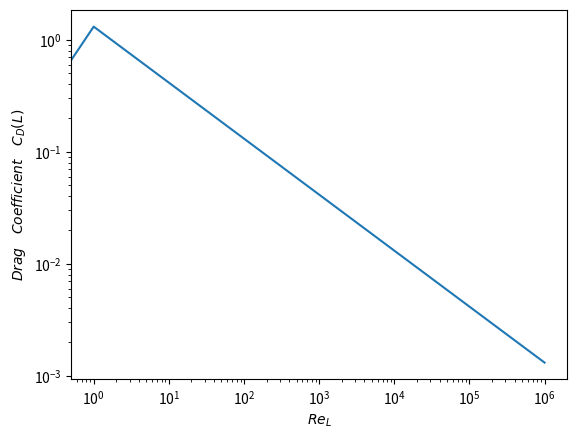

Write the Python code that produced this figure.
import numpy as np
import matplotlib.pyplot as pyplot
from math import sqrt, log

N=1000000
Re_L = np.linspace(0, 1E6, N)

C_D = np.zeros(N)
C_D[0] = 0

C_D_B = np.zeros(N)
C_D_B[0] = 0

for i in range(1,len(Re_L)):
	C_D[i] = 1.3101/sqrt(Re_L[i])

pyplot.figure()
pyplot.loglog(Re_L, C_D)
pyplot.xlabel('$Re_L$')
pyplot.ylabel('$Drag \quad Coefficient \quad C_D(L)$')
pyplot.show()
